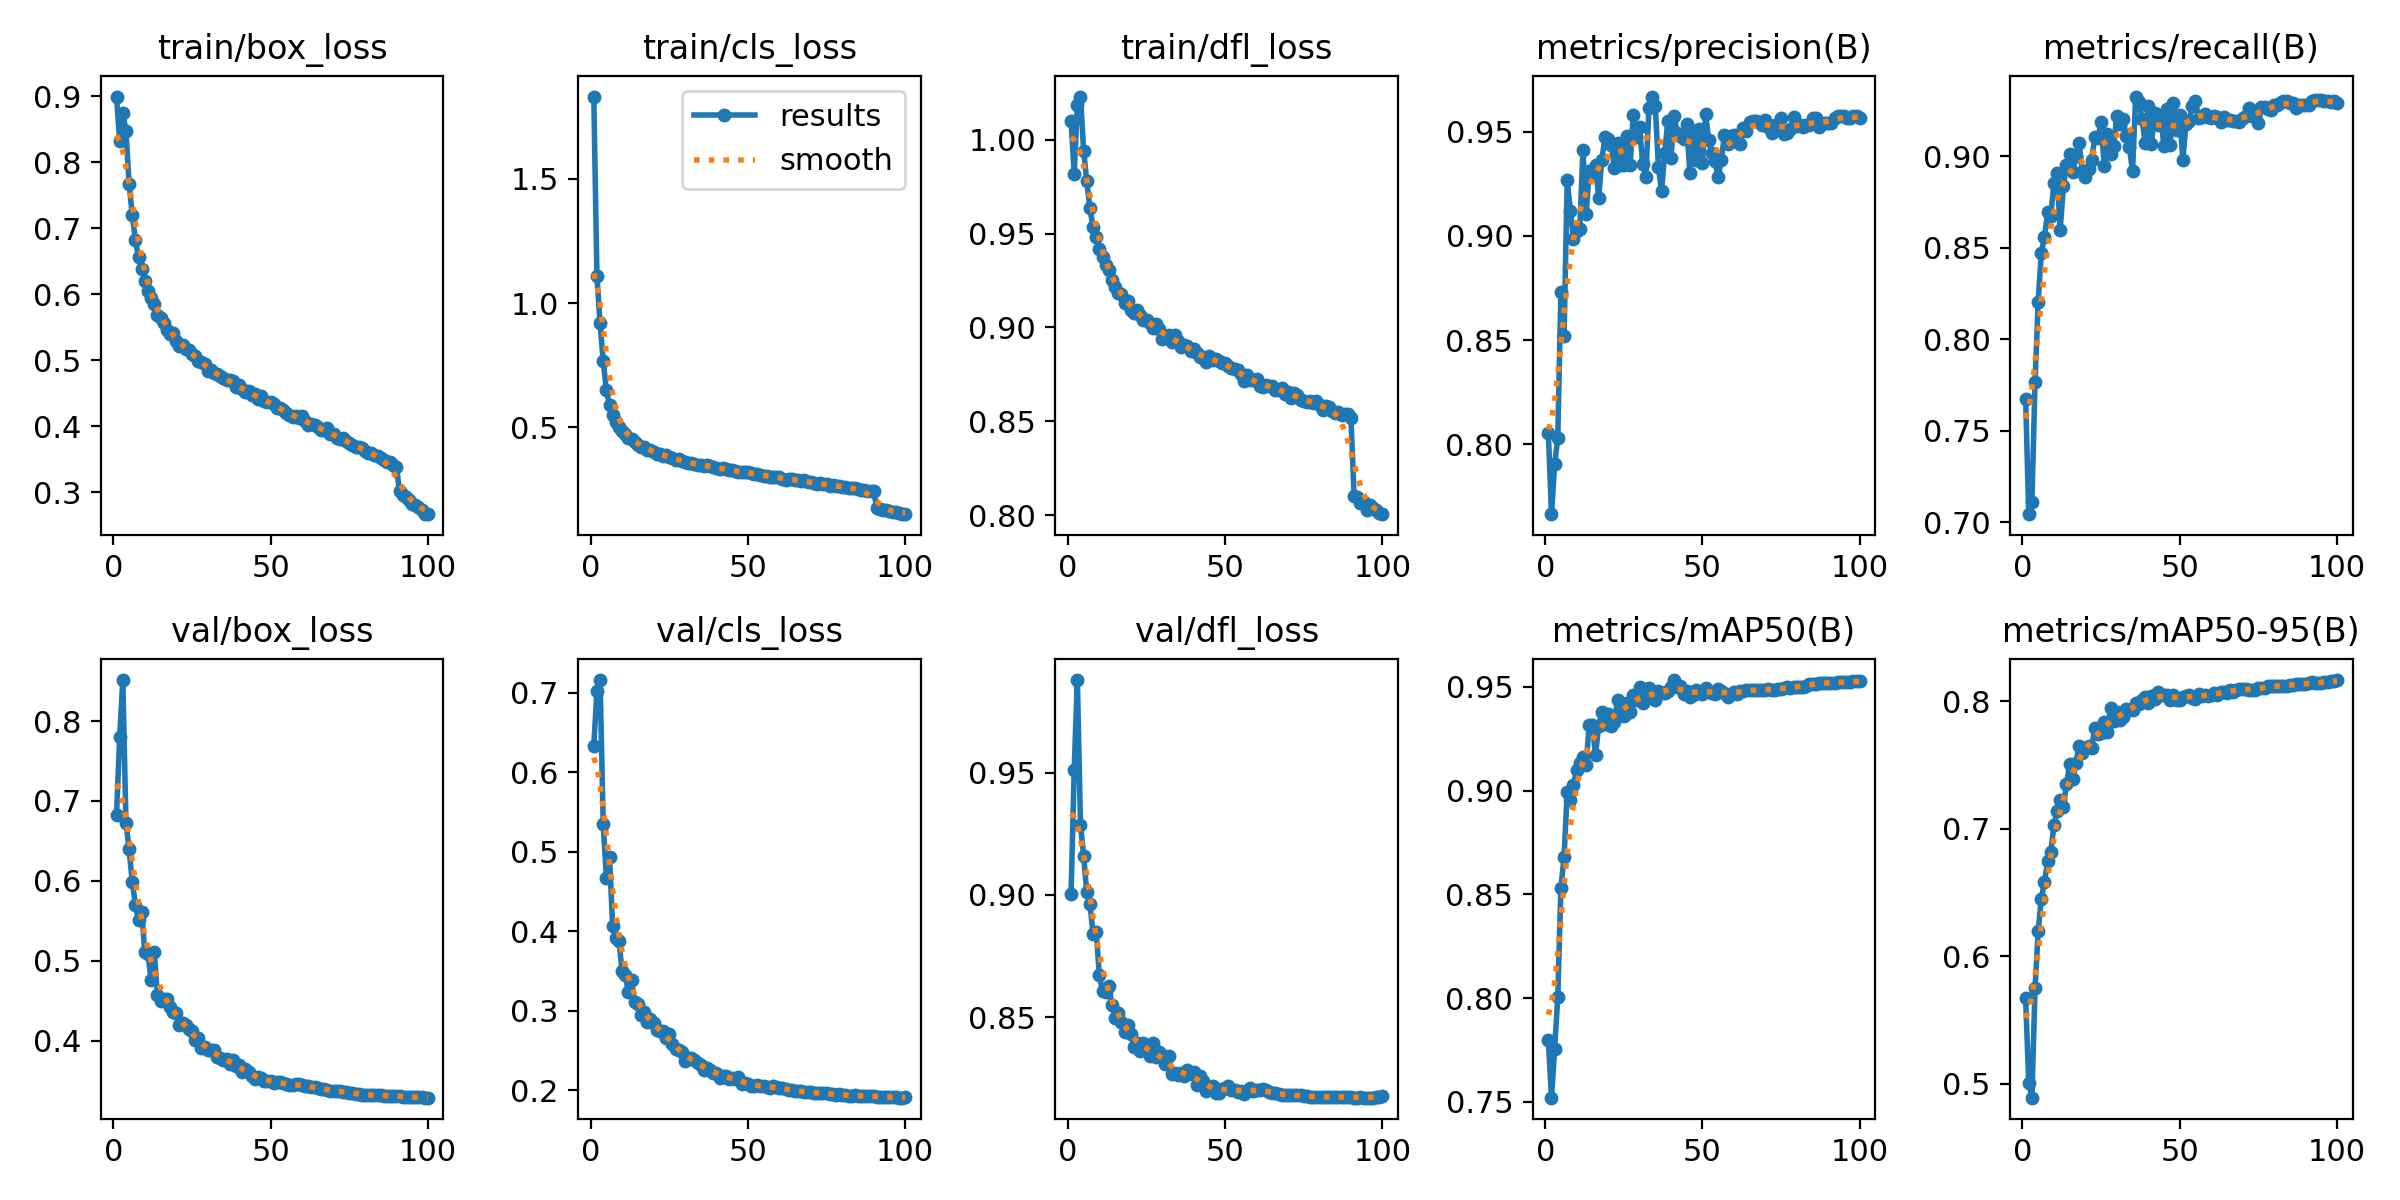

The file beside this chart, header and first rows:
epoch, time, train/box_loss, train/cls_loss, train/dfl_loss, metrics/precision(B), metrics/recall(B), metrics/mAP50(B), metrics/mAP50-95(B), val/box_loss, val/cls_loss, val/dfl_loss, lr/pg0, lr/pg1, lr/pg2
1, 160, 0.8993, 1.831, 1.01, 0.8056, 0.7674, 0.7796, 0.5669, 0.6821, 0.6335, 0.9003, 0.00333, 0.00333, 0.00333
2, 317.7, 0.8324, 1.108, 0.982, 0.7665, 0.7043, 0.752, 0.5007, 0.7795, 0.7018, 0.9513, 0.006597, 0.006597, 0.006597
3, 458.6, 0.8738, 0.9185, 1.019, 0.7903, 0.7108, 0.7755, 0.489, 0.8512, 0.7161, 0.9879, 0.009798, 0.009798, 0.009798
4, 598.4, 0.8475, 0.7682, 1.023, 0.8032, 0.7765, 0.8005, 0.5747, 0.6725, 0.5348, 0.9287, 0.009703, 0.009703, 0.009703
5, 737.9, 0.7674, 0.65, 0.9943, 0.8732, 0.8205, 0.8532, 0.6198, 0.6394, 0.4674, 0.9159, 0.009604, 0.009604, 0.009604
6, 878.1, 0.7196, 0.5899, 0.9779, 0.8521, 0.8474, 0.8679, 0.6451, 0.5992, 0.4937, 0.901, 0.009505, 0.009505, 0.009505
7, 1018, 0.6826, 0.5491, 0.9635, 0.9268, 0.8558, 0.8993, 0.6585, 0.5703, 0.4061, 0.8964, 0.009406, 0.009406, 0.009406
8, 1157, 0.6556, 0.5212, 0.9535, 0.912, 0.8693, 0.8956, 0.6743, 0.5511, 0.3912, 0.8841, 0.009307, 0.009307, 0.009307
9, 1296, 0.6387, 0.5038, 0.9483, 0.8982, 0.8675, 0.9029, 0.6815, 0.5614, 0.3882, 0.8848, 0.009208, 0.009208, 0.009208
10, 1436, 0.6199, 0.4846, 0.9416, 0.9022, 0.8854, 0.9101, 0.7027, 0.5108, 0.3494, 0.8671, 0.009109, 0.009109, 0.009109
11, 1575, 0.6048, 0.4744, 0.9375, 0.9033, 0.8907, 0.9135, 0.7135, 0.5084, 0.3452, 0.8606, 0.00901, 0.00901, 0.00901
12, 1715, 0.5948, 0.4568, 0.9332, 0.941, 0.8598, 0.9163, 0.7226, 0.4765, 0.3228, 0.8602, 0.008911, 0.008911, 0.008911
13, 1854, 0.5845, 0.4528, 0.9307, 0.9104, 0.8835, 0.9123, 0.7171, 0.5105, 0.3389, 0.8625, 0.008812, 0.008812, 0.008812
14, 1994, 0.5688, 0.4396, 0.9251, 0.9311, 0.8953, 0.9318, 0.735, 0.4577, 0.3111, 0.855, 0.008713, 0.008713, 0.008713
15, 2133, 0.5635, 0.4304, 0.9216, 0.9294, 0.9015, 0.9318, 0.7504, 0.4501, 0.3077, 0.8498, 0.008614, 0.008614, 0.008614
16, 2273, 0.5564, 0.4233, 0.9183, 0.9338, 0.8912, 0.9171, 0.7392, 0.4528, 0.2942, 0.8516, 0.008515, 0.008515, 0.008515
17, 2412, 0.5462, 0.4212, 0.9176, 0.9183, 0.9003, 0.9311, 0.7515, 0.4526, 0.2979, 0.8482, 0.008416, 0.008416, 0.008416
18, 2552, 0.5398, 0.4111, 0.9132, 0.9361, 0.9074, 0.9378, 0.7649, 0.4428, 0.2852, 0.8437, 0.008317, 0.008317, 0.008317
19, 2691, 0.5418, 0.4084, 0.9143, 0.9472, 0.8912, 0.9321, 0.7594, 0.4359, 0.2899, 0.8468, 0.008218, 0.008218, 0.008218
20, 2831, 0.529, 0.4017, 0.9094, 0.9466, 0.8885, 0.9369, 0.7631, 0.4343, 0.2846, 0.8433, 0.008119, 0.008119, 0.008119
21, 2970, 0.5221, 0.3941, 0.908, 0.9437, 0.8932, 0.931, 0.7645, 0.4201, 0.2762, 0.8379, 0.00802, 0.00802, 0.00802
22, 3110, 0.523, 0.3931, 0.9091, 0.9324, 0.8982, 0.933, 0.7632, 0.4226, 0.2739, 0.8395, 0.007921, 0.007921, 0.007921
23, 3249, 0.5175, 0.3872, 0.9069, 0.9447, 0.9106, 0.9435, 0.779, 0.4194, 0.275, 0.8359, 0.007822, 0.007822, 0.007822
24, 3389, 0.5157, 0.3891, 0.904, 0.9338, 0.9099, 0.9386, 0.7744, 0.4145, 0.2654, 0.8394, 0.007723, 0.007723, 0.007723
25, 3528, 0.5087, 0.381, 0.9042, 0.9341, 0.9185, 0.9361, 0.7747, 0.4118, 0.2703, 0.8368, 0.007624, 0.007624, 0.007624
26, 3668, 0.5069, 0.3775, 0.9025, 0.9479, 0.8948, 0.942, 0.7836, 0.4014, 0.2574, 0.834, 0.007525, 0.007525, 0.007525
27, 3807, 0.499, 0.371, 0.8999, 0.9337, 0.9121, 0.9381, 0.7754, 0.4032, 0.2522, 0.8395, 0.007426, 0.007426, 0.007426
28, 3947, 0.497, 0.3723, 0.9017, 0.9582, 0.9013, 0.9459, 0.7949, 0.3911, 0.2499, 0.8335, 0.007327, 0.007327, 0.007327
29, 4087, 0.4936, 0.3656, 0.8993, 0.9474, 0.9058, 0.9439, 0.7841, 0.3924, 0.2484, 0.8357, 0.007228, 0.007228, 0.007228
30, 4226, 0.4834, 0.3598, 0.8941, 0.9522, 0.9223, 0.9501, 0.7918, 0.388, 0.2361, 0.8345, 0.007129, 0.007129, 0.007129
31, 4365, 0.4852, 0.3552, 0.895, 0.9343, 0.9179, 0.9421, 0.7852, 0.388, 0.2406, 0.831, 0.00703, 0.00703, 0.00703
32, 4505, 0.48, 0.3591, 0.8958, 0.9284, 0.9204, 0.9447, 0.7877, 0.3888, 0.2402, 0.8341, 0.006931, 0.006931, 0.006931
33, 4645, 0.4786, 0.353, 0.8923, 0.9615, 0.9111, 0.9493, 0.7938, 0.3798, 0.2377, 0.8266, 0.006832, 0.006832, 0.006832
34, 4784, 0.4757, 0.3502, 0.896, 0.9668, 0.9051, 0.9468, 0.7926, 0.379, 0.2341, 0.827, 0.006733, 0.006733, 0.006733
35, 4924, 0.4723, 0.3505, 0.8928, 0.9625, 0.8921, 0.9437, 0.7932, 0.3764, 0.2312, 0.8263, 0.006634, 0.006634, 0.006634
36, 5063, 0.4698, 0.3467, 0.8898, 0.9331, 0.9327, 0.9479, 0.7982, 0.3776, 0.2253, 0.8272, 0.006535, 0.006535, 0.006535
37, 5203, 0.4695, 0.3479, 0.8908, 0.9214, 0.9298, 0.9469, 0.798, 0.3717, 0.228, 0.8261, 0.006436, 0.006436, 0.006436
38, 5343, 0.468, 0.3437, 0.8903, 0.9398, 0.9206, 0.9469, 0.801, 0.3757, 0.2253, 0.8283, 0.006337, 0.006337, 0.006337
39, 5482, 0.4595, 0.3397, 0.8872, 0.9549, 0.9076, 0.9482, 0.8028, 0.3687, 0.222, 0.8268, 0.006238, 0.006238, 0.006238
40, 5622, 0.4618, 0.3379, 0.8887, 0.9372, 0.9275, 0.9498, 0.7982, 0.3695, 0.2219, 0.8276, 0.006139, 0.006139, 0.006139
41, 5761, 0.4566, 0.3348, 0.8862, 0.9575, 0.9065, 0.9533, 0.8044, 0.3606, 0.2157, 0.8223, 0.00604, 0.00604, 0.00604
42, 5901, 0.4522, 0.3352, 0.8842, 0.9491, 0.9235, 0.9499, 0.8013, 0.3643, 0.2183, 0.8259, 0.005941, 0.005941, 0.005941
43, 6041, 0.4526, 0.3348, 0.8844, 0.948, 0.9172, 0.9506, 0.8069, 0.3612, 0.218, 0.8237, 0.005842, 0.005842, 0.005842
44, 6180, 0.4467, 0.3284, 0.8816, 0.9466, 0.9212, 0.9467, 0.8049, 0.3564, 0.2138, 0.8197, 0.005743, 0.005743, 0.005743
45, 6320, 0.4485, 0.3277, 0.8846, 0.9534, 0.9057, 0.9482, 0.805, 0.3528, 0.2152, 0.8205, 0.005644, 0.005644, 0.005644
46, 6459, 0.4412, 0.3246, 0.8827, 0.9301, 0.9257, 0.9453, 0.8051, 0.355, 0.2143, 0.8218, 0.005545, 0.005545, 0.005545
47, 6599, 0.4449, 0.323, 0.8832, 0.9503, 0.9063, 0.946, 0.8011, 0.3536, 0.2163, 0.819, 0.005446, 0.005446, 0.005446
48, 6739, 0.4375, 0.3201, 0.8819, 0.9365, 0.929, 0.9483, 0.8047, 0.3502, 0.2072, 0.819, 0.005347, 0.005347, 0.005347
49, 6878, 0.4372, 0.32, 0.8812, 0.9513, 0.9143, 0.9469, 0.8007, 0.3503, 0.2092, 0.8205, 0.005248, 0.005248, 0.005248
50, 7018, 0.436, 0.3203, 0.881, 0.9349, 0.9225, 0.9467, 0.8007, 0.35, 0.2077, 0.8209, 0.005149, 0.005149, 0.005149
51, 7157, 0.4339, 0.318, 0.8797, 0.9583, 0.8982, 0.9493, 0.8033, 0.3473, 0.2055, 0.8217, 0.00505, 0.00505, 0.00505
52, 7297, 0.4281, 0.3141, 0.8782, 0.9459, 0.9177, 0.9477, 0.8037, 0.3484, 0.2047, 0.8204, 0.004951, 0.004951, 0.004951
53, 7436, 0.4275, 0.3135, 0.8777, 0.9398, 0.9196, 0.9471, 0.805, 0.3489, 0.2061, 0.8202, 0.004852, 0.004852, 0.004852
54, 7576, 0.4244, 0.3102, 0.8774, 0.9359, 0.9273, 0.9466, 0.8026, 0.3469, 0.2055, 0.8194, 0.004753, 0.004753, 0.004753
55, 7715, 0.4204, 0.306, 0.8752, 0.928, 0.9301, 0.9491, 0.8019, 0.3457, 0.2052, 0.8197, 0.004654, 0.004654, 0.004654
56, 7855, 0.4168, 0.3048, 0.8715, 0.9363, 0.9208, 0.9481, 0.8054, 0.3443, 0.2033, 0.8186, 0.004555, 0.004555, 0.004555
57, 7994, 0.4143, 0.3019, 0.8748, 0.9485, 0.9216, 0.9471, 0.8044, 0.3445, 0.2032, 0.8197, 0.004456, 0.004456, 0.004456
58, 8134, 0.4158, 0.3027, 0.8718, 0.9442, 0.923, 0.9454, 0.8048, 0.3456, 0.2049, 0.8209, 0.004357, 0.004357, 0.004357
59, 8273, 0.4122, 0.3001, 0.872, 0.948, 0.9214, 0.9467, 0.8042, 0.3455, 0.2041, 0.8198, 0.004258, 0.004258, 0.004258
60, 8413, 0.4153, 0.2994, 0.8724, 0.9486, 0.9211, 0.9474, 0.8045, 0.3446, 0.2026, 0.8202, 0.004159, 0.004159, 0.004159
... 40 more rows
